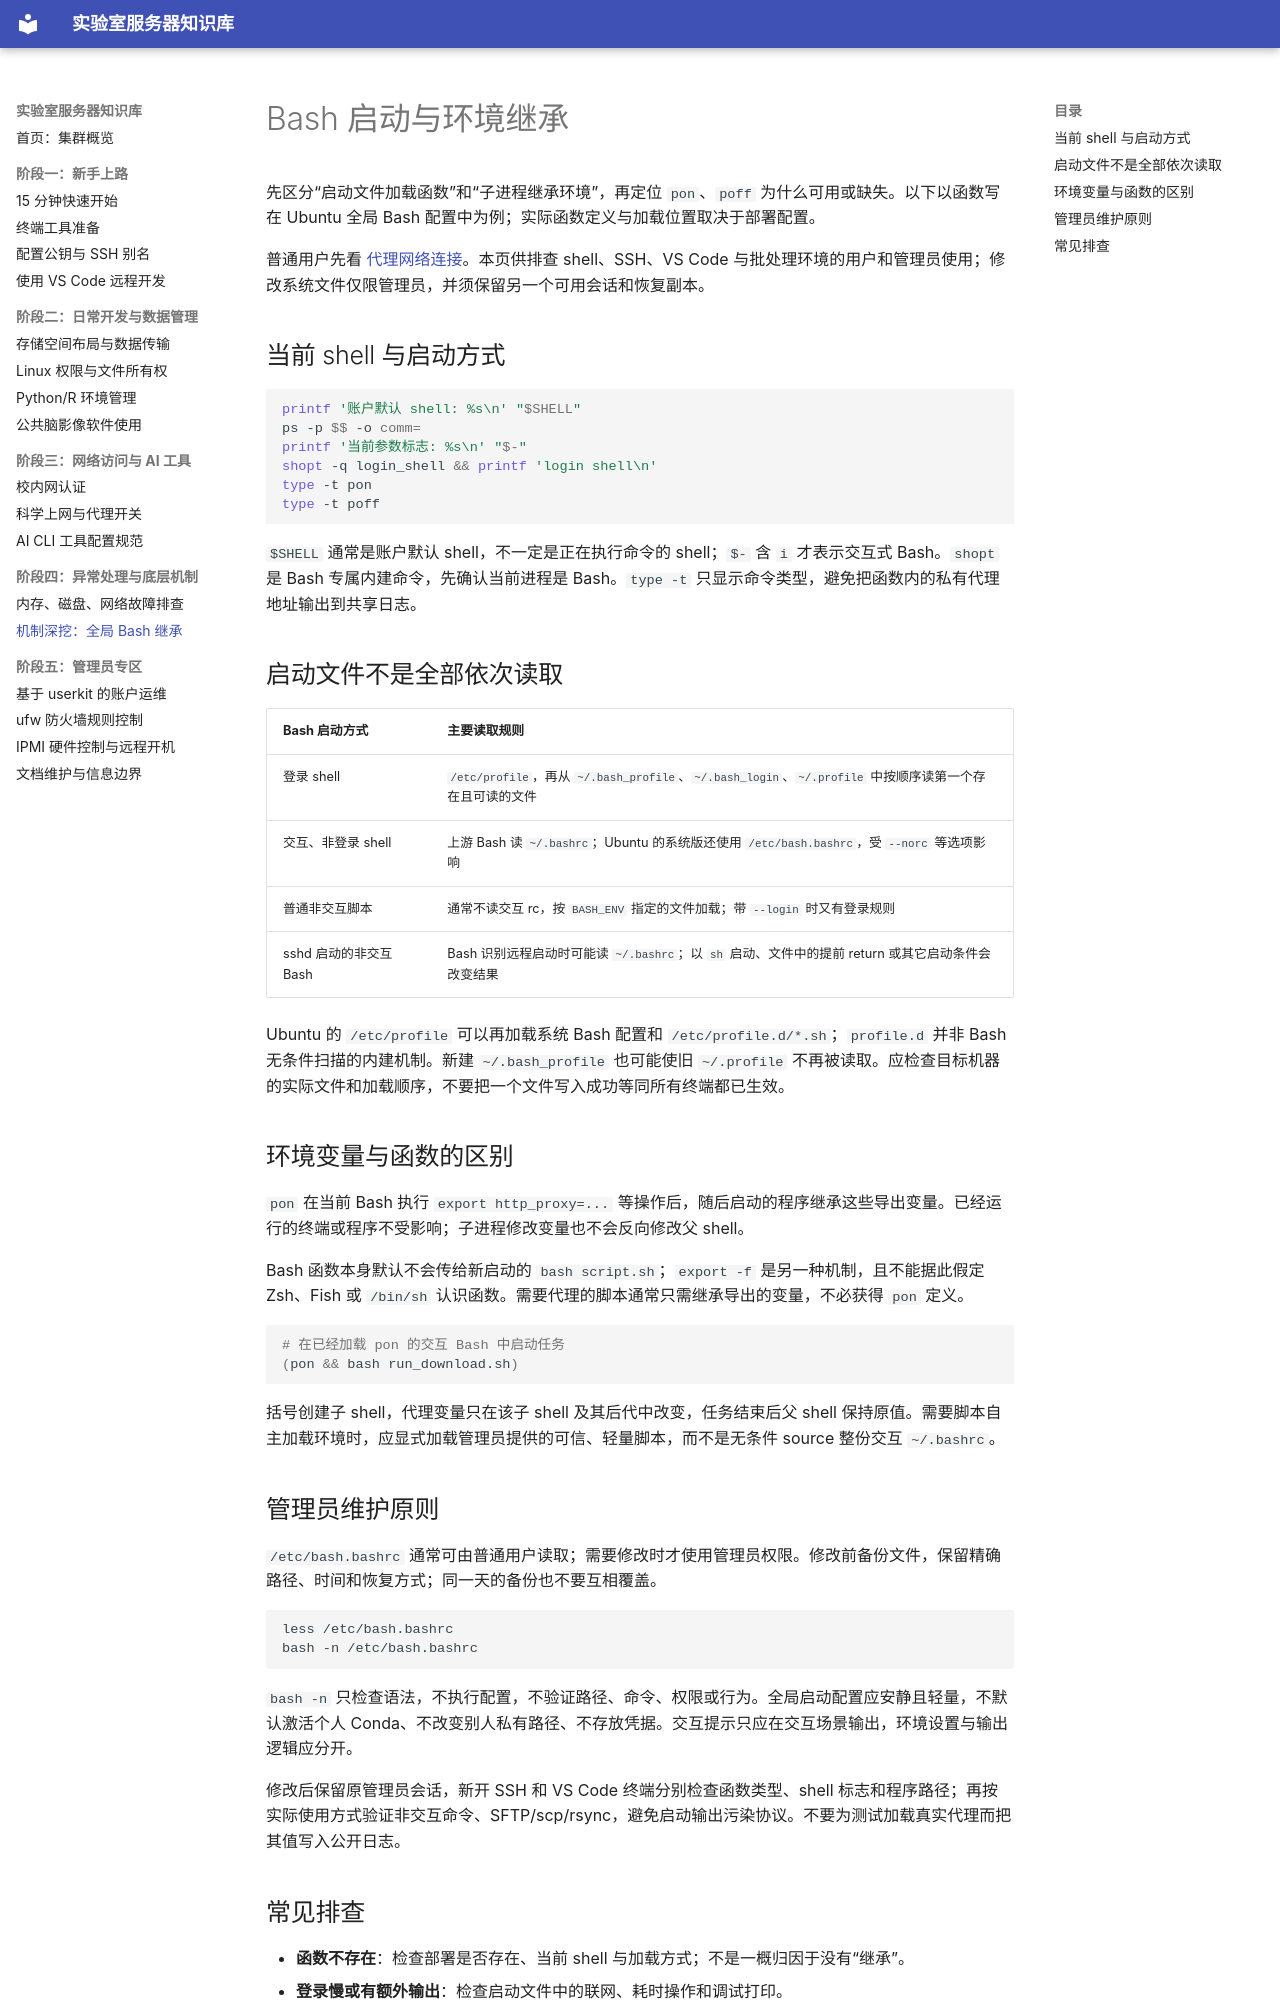

repository: shihuaidexianyu/server · page: bash继承/index.html · generator: mkdocs

# Bash 启动与环境继承

先区分“启动文件加载函数”和“子进程继承环境”，再定位 `pon`、`poff` 为什么可用或缺失。以下以函数写在 Ubuntu 全局 Bash 配置中为例；实际函数定义与加载位置取决于部署配置。

普通用户先看 [代理网络连接](代理网络连接.md)。本页供排查 shell、SSH、VS Code 与批处理环境的用户和管理员使用；修改系统文件仅限管理员，并须保留另一个可用会话和恢复副本。

## 当前 shell 与启动方式

```bash
printf '账户默认 shell: %s\n' "$SHELL"
ps -p $$ -o comm=
printf '当前参数标志: %s\n' "$-"
shopt -q login_shell && printf 'login shell\n'
type -t pon
type -t poff
```

`$SHELL` 通常是账户默认 shell，不一定是正在执行命令的 shell；`$-` 含 `i` 才表示交互式 Bash。`shopt` 是 Bash 专属内建命令，先确认当前进程是 Bash。`type -t` 只显示命令类型，避免把函数内的私有代理地址输出到共享日志。

## 启动文件不是全部依次读取

| Bash 启动方式 | 主要读取规则 |
| --- | --- |
| 登录 shell | `/etc/profile`，再从 `~/.bash_profile`、`~/.bash_login`、`~/.profile` 中按顺序读第一个存在且可读的文件 |
| 交互、非登录 shell | 上游 Bash 读 `~/.bashrc`；Ubuntu 的系统版还使用 `/etc/bash.bashrc`，受 `--norc` 等选项影响 |
| 普通非交互脚本 | 通常不读交互 rc，按 `BASH_ENV` 指定的文件加载；带 `--login` 时又有登录规则 |
| sshd 启动的非交互 Bash | Bash 识别远程启动时可能读 `~/.bashrc`；以 `sh` 启动、文件中的提前 return 或其它启动条件会改变结果 |

Ubuntu 的 `/etc/profile` 可以再加载系统 Bash 配置和 `/etc/profile.d/*.sh`；`profile.d` 并非 Bash 无条件扫描的内建机制。新建 `~/.bash_profile` 也可能使旧 `~/.profile` 不再被读取。应检查目标机器的实际文件和加载顺序，不要把一个文件写入成功等同所有终端都已生效。

## 环境变量与函数的区别

`pon` 在当前 Bash 执行 `export http_proxy=...` 等操作后，随后启动的程序继承这些导出变量。已经运行的终端或程序不受影响；子进程修改变量也不会反向修改父 shell。

Bash 函数本身默认不会传给新启动的 `bash script.sh`；`export -f` 是另一种机制，且不能据此假定 Zsh、Fish 或 `/bin/sh` 认识函数。需要代理的脚本通常只需继承导出的变量，不必获得 `pon` 定义。

```bash
# 在已经加载 pon 的交互 Bash 中启动任务
(pon && bash run_download.sh)
```

括号创建子 shell，代理变量只在该子 shell 及其后代中改变，任务结束后父 shell 保持原值。需要脚本自主加载环境时，应显式加载管理员提供的可信、轻量脚本，而不是无条件 source 整份交互 `~/.bashrc`。

## 管理员维护原则

`/etc/bash.bashrc` 通常可由普通用户读取；需要修改时才使用管理员权限。修改前备份文件，保留精确路径、时间和恢复方式；同一天的备份也不要互相覆盖。

```bash
less /etc/bash.bashrc
bash -n /etc/bash.bashrc
```

`bash -n` 只检查语法，不执行配置，不验证路径、命令、权限或行为。全局启动配置应安静且轻量，不默认激活个人 Conda、不改变别人私有路径、不存放凭据。交互提示只应在交互场景输出，环境设置与输出逻辑应分开。

修改后保留原管理员会话，新开 SSH 和 VS Code 终端分别检查函数类型、shell 标志和程序路径；再按实际使用方式验证非交互命令、SFTP/scp/rsync，避免启动输出污染协议。不要为测试加载真实代理而把其值写入公开日志。
